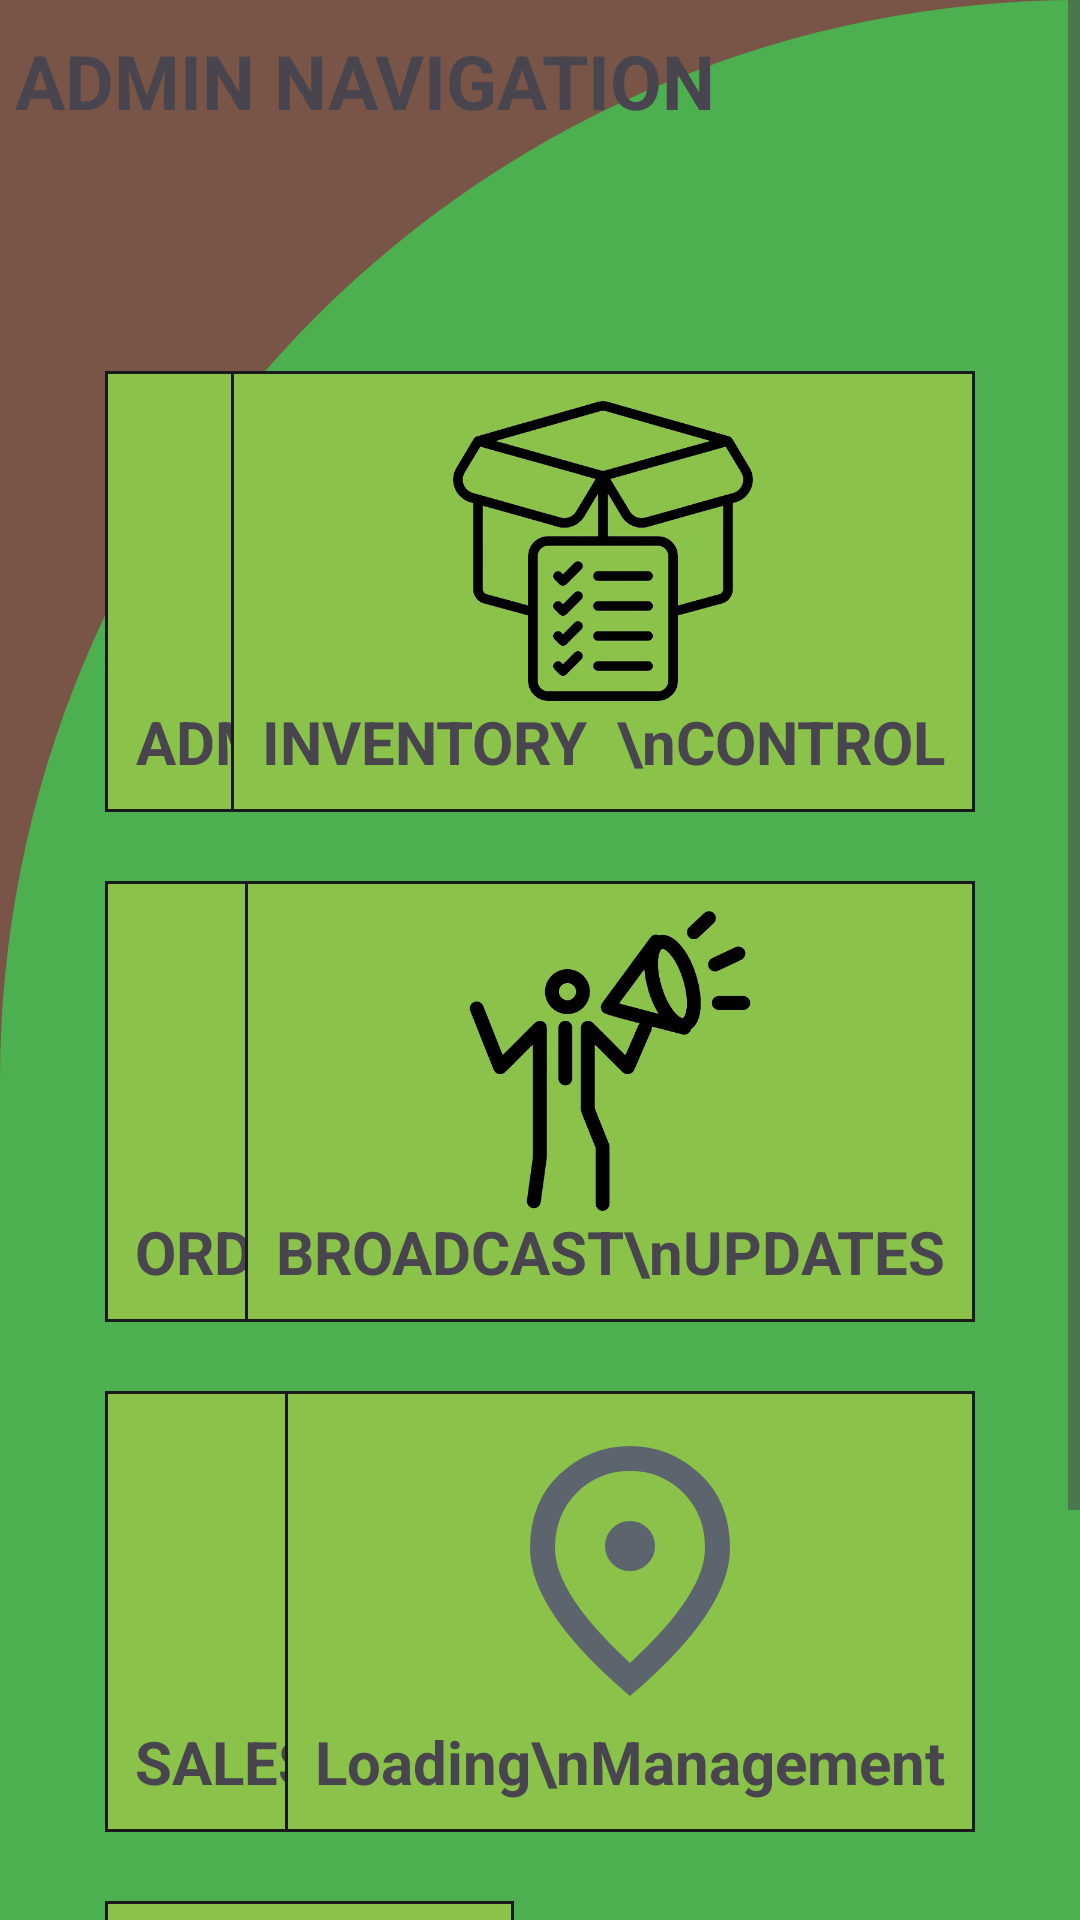

Android layout source for this screen:
<!-- AndroidManifest.xml: application theme Theme.FertiliserDistribution -->
<!-- res/layout/activity_admin_navigation.xml -->
<?xml version="1.0" encoding="utf-8"?>
<ScrollView xmlns:android="http://schemas.android.com/apk/res/android"
    xmlns:app="http://schemas.android.com/apk/res-auto"
    xmlns:tools="http://schemas.android.com/tools"
    android:id="@+id/main"
    android:layout_width="match_parent"
    android:layout_height="match_parent"
    android:fillViewport="true"
    android:background="#795548"
    tools:context=".AdminNavigation">

    <RelativeLayout
        android:layout_width="match_parent"
        android:layout_height="wrap_content"
        android:background="@drawable/navigation_design"
        android:padding="5dp">

        <TextView
            android:id="@+id/adminTitle"
            android:layout_width="wrap_content"
            android:layout_height="wrap_content"
            android:text="ADMIN NAVIGATION"
            android:layout_marginTop="5dp"
            android:layout_marginBottom="30dp"
            android:textSize="25sp"
            android:textStyle="bold"
            />

            <LinearLayout
                android:id="@+id/linear_Layout_home"
                android:layout_width="wrap_content"
                android:layout_height="wrap_content"
                android:orientation="vertical"
                android:layout_marginTop="50dp"
                android:layout_marginBottom="3dp"
                android:layout_marginStart="30dp"
                android:background="@drawable/navigation_button_design"
                android:layout_below="@id/adminTitle"
                >
                <com.google.android.material.imageview.ShapeableImageView
                    android:layout_width="100dp"
                    android:layout_height="100dp"
                    android:src="@drawable/home"
                    android:layout_gravity="center"
                    />
                <TextView
                    android:layout_width="wrap_content"
                    android:layout_height="wrap_content"
                    android:text="ADMIN\nDASHBOARD"
                    android:textSize="20sp"
                    android:textStyle="bold"
                    android:textAlignment="center"
                    />
            </LinearLayout>

            <LinearLayout
                android:id="@+id/linear_Layout_order"
                android:layout_width="wrap_content"
                android:layout_height="wrap_content"
                android:orientation="vertical"
                android:layout_marginTop="20dp"
                android:layout_marginBottom="3dp"
                android:layout_marginStart="30dp"
                android:layout_below="@+id/linear_Layout_home"
                android:background="@drawable/navigation_button_design"
                >
                <com.google.android.material.imageview.ShapeableImageView
                    android:layout_width="100dp"
                    android:layout_height="100dp"
                    android:src="@drawable/order"
                    android:layout_gravity="center"
                    />

                <TextView
                    android:layout_width="wrap_content"
                    android:layout_height="wrap_content"
                    android:text="ORDER\nPROCESSING"
                    android:textAlignment="center"
                    android:textSize="20sp"
                    android:textStyle="bold"
                    />
            </LinearLayout>

            <LinearLayout
                android:id="@+id/linear_Layout_sales"
                android:layout_width="wrap_content"
                android:layout_height="wrap_content"
                android:orientation="vertical"
                android:layout_marginTop="20dp"
                android:layout_marginBottom="3dp"
                android:layout_marginStart="30dp"
                android:layout_below="@id/linear_Layout_order"
                android:background="@drawable/navigation_button_design"
                >

                <com.google.android.material.imageview.ShapeableImageView
                    android:layout_width="100dp"
                    android:layout_height="100dp"
                    android:src="@drawable/sales"
                    android:layout_gravity="center"
                    />

                <TextView
                    android:layout_width="wrap_content"
                    android:layout_height="wrap_content"
                    android:text="SALES\nMONITORING"
                    android:textAlignment="center"
                    android:textSize="20sp"
                    android:textStyle="bold"
                    />
            </LinearLayout>

        <LinearLayout
            android:id="@+id/linear_Layout_inventory"
            android:layout_width="wrap_content"
            android:layout_height="wrap_content"
            android:orientation="vertical"
            android:layout_marginTop="50dp"
            android:layout_marginBottom="3dp"
            android:layout_marginEnd="30dp"
            android:background="@drawable/navigation_button_design"
            android:layout_below="@id/adminTitle"
            android:layout_alignParentEnd="true"
            >
            <com.google.android.material.imageview.ShapeableImageView
                android:layout_width="100dp"
                android:layout_height="100dp"
                android:src="@drawable/inventory"
                android:layout_gravity="center"
                />
            <TextView
                android:layout_width="wrap_content"
                android:layout_height="wrap_content"
                android:text="INVENTORY  \nCONTROL"
                android:textSize="20sp"
                android:textStyle="bold"
                android:textAlignment="center"
                />
        </LinearLayout>

        <LinearLayout
            android:id="@+id/linear_Layout_announcement"
            android:layout_width="wrap_content"
            android:layout_height="wrap_content"
            android:layout_below="@+id/linear_Layout_home"
            android:layout_alignParentEnd="true"
            android:layout_marginEnd="30dp"
            android:layout_marginTop="20dp"
            android:layout_marginBottom="3dp"
            android:background="@drawable/navigation_button_design"
            android:orientation="vertical">

            <com.google.android.material.imageview.ShapeableImageView
                android:layout_width="100dp"
                android:layout_height="100dp"
                android:layout_gravity="center"
                android:src="@drawable/announcement" />

            <TextView
                android:layout_width="wrap_content"
                android:layout_height="wrap_content"
                android:text="BROADCAST\nUPDATES"
                android:textAlignment="center"
                android:layout_gravity="center"
                android:textSize="20sp"
                android:textStyle="bold" />
        </LinearLayout>

        <LinearLayout
            android:id="@+id/linear_Layout_location"
            android:layout_width="wrap_content"
            android:layout_height="wrap_content"
            android:orientation="vertical"
            android:layout_marginTop="20dp"
            android:layout_marginEnd="30dp"
            android:layout_marginBottom="3dp"
            android:layout_alignParentEnd="true"
            android:layout_below="@id/linear_Layout_order"
            android:background="@drawable/navigation_button_design"
            >

            <com.google.android.material.imageview.ShapeableImageView
                android:layout_width="100dp"
                android:layout_height="100dp"
                android:src="@drawable/location_icon"
                android:layout_gravity="center"
                />

            <TextView
                android:layout_width="wrap_content"
                android:layout_height="wrap_content"
                android:text="Loading\nManagement"
                android:textAlignment="center"
                android:textSize="20sp"
                android:textStyle="bold"
                />
        </LinearLayout>

        <LinearLayout
            android:id="@+id/linear_Layout_logout"
            android:layout_width="wrap_content"
            android:layout_height="wrap_content"
            android:layout_below="@id/linear_Layout_sales"
            android:layout_marginEnd="30dp"
            android:layout_marginTop="20dp"
            android:layout_marginStart="30dp"
            android:layout_marginBottom="3dp"
            android:background="@drawable/navigation_button_design"
            android:orientation="vertical">

            <com.google.android.material.imageview.ShapeableImageView
                android:layout_width="100dp"
                android:layout_height="100dp"
                android:layout_gravity="center"
                android:layout_marginTop="10dp"
                android:src="@drawable/logout" />

            <TextView
                android:layout_width="wrap_content"
                android:layout_height="wrap_content"
                android:layout_gravity="center"
                android:layout_marginTop="10dp"
                android:paddingStart="15dp"
                android:paddingEnd="11dp"
                android:paddingTop="5dp"
                android:text="SIGN OUT"
                android:textAlignment="center"
                android:textSize="20sp"
                android:textStyle="bold" />
        </LinearLayout>

    </RelativeLayout>

</ScrollView>
<!-- resources referenced by this layout -->
<resources>
  <!-- drawable announcement: png bitmap (drawable, 59227 bytes) -->
  <!-- drawable home: png bitmap (drawable, 57823 bytes) -->
  <!-- drawable inventory: png bitmap (drawable, 77759 bytes) -->
  <!-- drawable location_icon (drawable) -->
  <vector xmlns:android="http://schemas.android.com/apk/res/android"
      android:width="24dp"
      android:height="24dp"
      android:viewportWidth="960"
      android:viewportHeight="960">
    <path
        android:pathData="M480,480q33,0 56.5,-23.5T560,400q0,-33 -23.5,-56.5T480,320q-33,0 -56.5,23.5T400,400q0,33 23.5,56.5T480,480ZM480,774q122,-112 181,-203.5T720,408q0,-109 -69.5,-178.5T480,160q-101,0 -170.5,69.5T240,408q0,71 59,162.5T480,774ZM480,880Q319,743 239.5,625.5T160,408q0,-150 96.5,-239T480,80q127,0 223.5,89T800,408q0,100 -79.5,217.5T480,880ZM480,400Z"
        android:fillColor="#5C646D"/>
  </vector>
  <!-- drawable logout: png bitmap (drawable, 77157 bytes) -->
  <!-- drawable navigation_button_design (drawable) -->
  <?xml version="1.0" encoding="utf-8"?>
  <shape xmlns:android="http://schemas.android.com/apk/res/android">
      <solid android:color="#8BC34A" />
      <corners android:radius="0dp" />
      <stroke
          android:width="1dp"
          android:color="#1A1A1C" />
      <padding
          android:bottom="10dp"
          android:left="10dp"
          android:right="10dp"
          android:top="10dp" />
  
  </shape>
  <!-- drawable navigation_design (drawable) -->
  <?xml version="1.0" encoding="utf-8"?>
  <shape xmlns:android="http://schemas.android.com/apk/res/android">
      <solid android:color="#4CAF50" />
      <corners android:topLeftRadius="500dp"
          android:topRightRadius="0dp"
          android:bottomRightRadius="0dp"
          android:bottomLeftRadius="0dp" />
  </shape>
  <!-- drawable order: png bitmap (drawable, 135854 bytes) -->
  <!-- drawable sales: png bitmap (drawable, 112048 bytes) -->
  <style name="Theme.FertiliserDistribution" parent="Base.Theme.FertiliserDistribution" />
  <style name="Base.Theme.FertiliserDistribution" parent="Theme.Material3.DayNight.NoActionBar">
          
           <item name="colorPrimary">#4CAF50</item>
              <item name="colorPrimaryVariant">#4CAF50</item>
              <item name="android:statusBarColor">#4CAF50</item>
      </style>
</resources>
